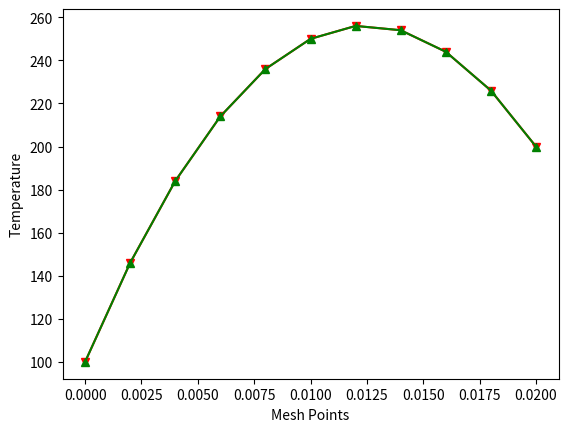

Python code for this plot:


import numpy as np
import math as m
import matplotlib.pyplot as plt
import sys

num_mesh = 11                   # number of mesh points
k=0.5                           #conductivity
L= 0.02                         #Length of the rod
q = 1000000                     #Source Term
del_x=L/((num_mesh-1.0))        # mesh size (Delta_x)
xmesh    = np.zeros(num_mesh)   # Mesh points

#defining specific coefficients
a_p = np.zeros(num_mesh)        #coefficient of the pth node
a_e = np.zeros(num_mesh)        #coefficient of east side of pth node
a_w = np.zeros(num_mesh)        #coefficient of west side of pth node

# Diagonal elements of system matrix
d    = np.zeros(num_mesh)        # main diagonal elements
u    = np.zeros(num_mesh)        # upper diagonal
l    = np.zeros(num_mesh)        # lower diagonal

sol   = np.zeros(num_mesh)        # solution at the previous time step

# RHs of the discretized linear algebraic system
rhs    = np.zeros(num_mesh)

# RHs of the discretized linear algebraic system
f    = np.zeros(num_mesh)# Compute the location of mesh points

for i in range(0, len(xmesh)):
    xmesh[i] = i * del_x
print(xmesh)

#applying boundary conditions#

T_0 = 100
T_l = 200

a_w[0] = 0.0
a_e[0] = 0.0
a_p[0] = 1.0
rhs[0] = 100
rhs[num_mesh-1] = 200
a_w[num_mesh-1] = 0.0
a_e[num_mesh-1] = 0.0
a_p[num_mesh-1] = 1.0
for i in range(1, num_mesh-1):
    a_p[i] = ((2.0)*k)/del_x
    a_w[i] = ((-1.0)*k)/del_x
    a_e[i] = ((-1.0)*k)/del_x
    rhs[i] = (q*del_x)   

#Exact solution
exact = np.zeros(num_mesh)
for i in range(0,num_mesh):
  exact[i] = ((T_l-T_0)/L + (q*(L-xmesh[i])/(2*k)))*xmesh[i] + T_0


#==============================THOMAS_ALGORITHM==========================#
dia1    = np.zeros(num_mesh)
rhs1    = np.zeros(num_mesh)
dia1[0] = a_p[0]
rhs1[0] = rhs[0]
for i in range(1,num_mesh-1):
        dia1[i] = a_p[i] - a_w[i]*a_e[i-1]/dia1[i-1]
        rhs1[i] = rhs[i] - rhs1[i-1]*a_w[i]/dia1[i-1]
       # print(dia1[i], u[i],l[i],rhs1[i])
sol[num_mesh-1] = rhs[num_mesh-1]/a_p[num_mesh-1]
for i in range(len(a_p)-2,-1,-1):
        sol[i] = (rhs1[i]-a_e[i]*sol[i+1])/dia1[i]

#=======================plot the converged results=========================#
plt.plot(xmesh,sol,'r-o',marker='v')
plt.plot(xmesh,exact,'g-o',marker='^')
plt.xlabel('Mesh Points')
plt.ylabel('Temperature')
plt.show()



